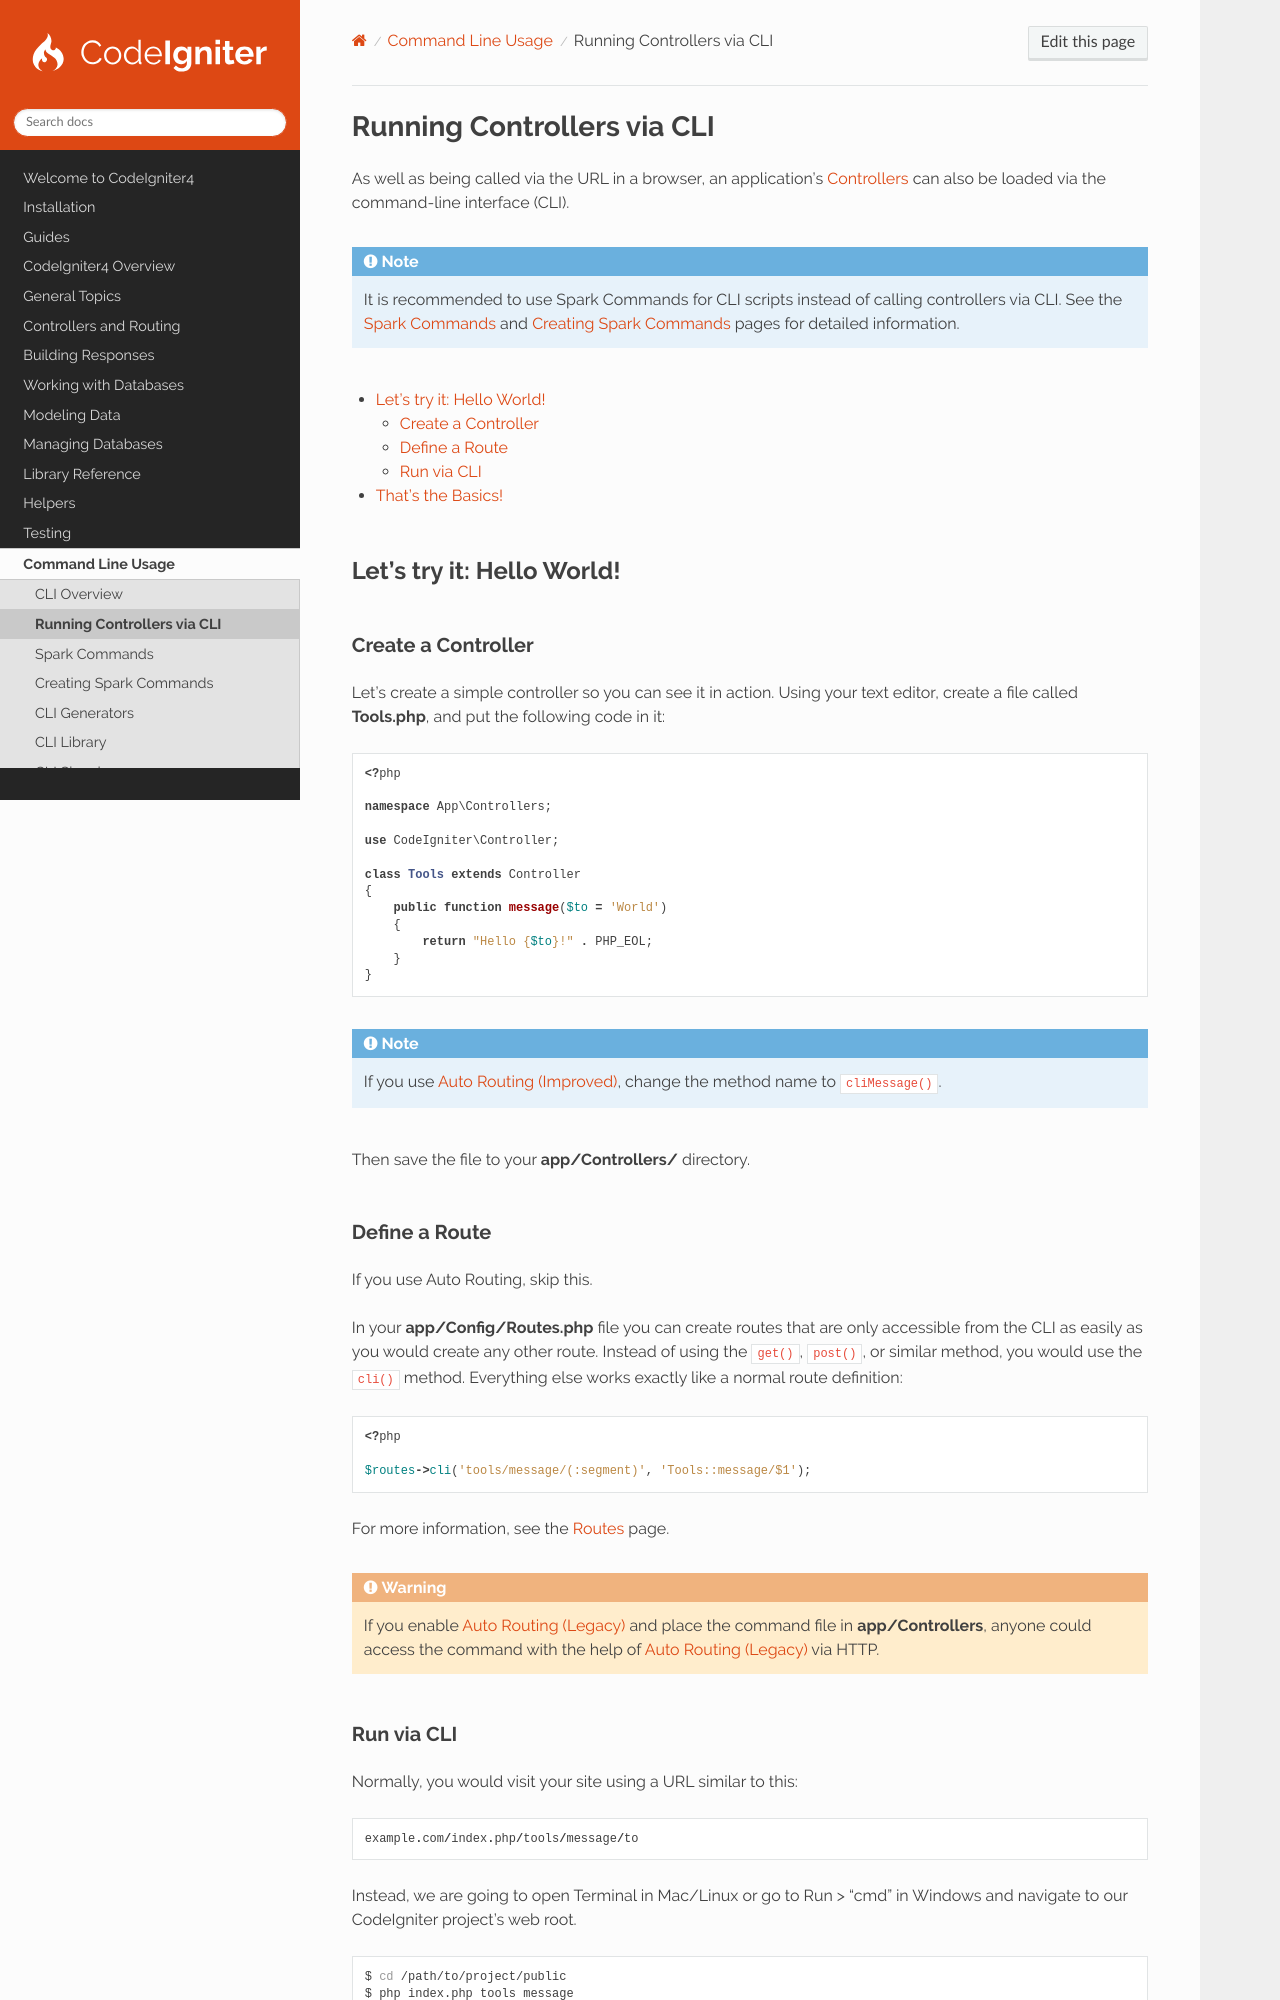

repository: codeigniter4/CodeIgniter4 · page: cli/cli_controllers.html · generator: sphinx

###########################
Running Controllers via CLI
###########################

As well as being called via the URL in a browser, an application's :doc:`Controllers </incoming/controllers>` can also
be loaded via the command-line interface (CLI).

.. note:: It is recommended to use Spark Commands for CLI scripts instead of calling controllers via CLI. See the
    :doc:`spark_commands` and :doc:`cli_commands` pages for detailed information.

.. contents::
    :local:
    :depth: 2

**************************
Let's try it: Hello World!
**************************

Create a Controller
===================

Let's create a simple controller so you can see it in action. Using your text editor, create a file called
**Tools.php**, and put the following code in it:

.. literalinclude:: cli_controllers/001.php

.. note:: If you use :ref:`auto-routing-improved`, change the method name to ``cliMessage()``.

Then save the file to your **app/Controllers/** directory.

Define a Route
==============

If you use Auto Routing, skip this.

In your **app/Config/Routes.php** file you can create routes that are only accessible from the CLI as easily as you
would create any other route. Instead of using the ``get()``, ``post()``, or similar method, you would use the ``cli()``
method. Everything else works exactly like a normal route definition:

.. literalinclude:: cli_controllers/002.php

For more information, see the :ref:`Routes <command-line-only-routes>` page.

.. warning:: If you enable :ref:`auto-routing-legacy` and place the command file in **app/Controllers**, anyone could
    access the command with the help of :ref:`auto-routing-legacy` via HTTP.
